Labelled photos from "Classification", an image-classification folder in vysakhpr/Matlab-Deep-Learning-For-Computer-Vision. The possible labels are: bolt5 16inx1 1 4in, bolt5 16inx1in, bolt5 16inx3 4in, finish nail1 1 4in, finish nail 2 in, hex nut1 4in, hex nut1 4in thin, hex nut5 16in, lock split washer1 4in, lock split washer3 8in, roofing nail1 1 4in, screw#10x3 4in pan, screw#6x1in flat, screw#8x1 1 2in flat, screw#8x1 2 pan, screw#8x3 4in flat, screw#8x3 4in pan, washer3 4inx1 8in, washer7 8in5 32in.

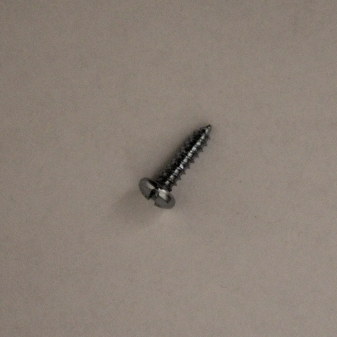
Label: screw#10x3 4in pan

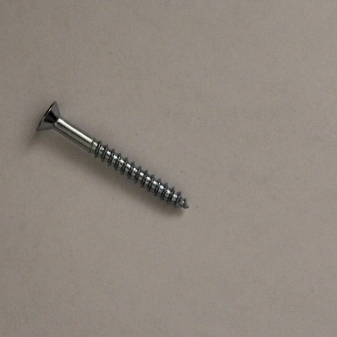
Label: screw#8x1 1 2in flat

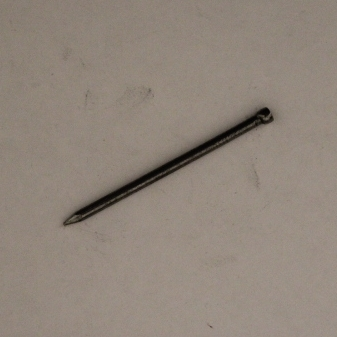
Label: finish nail 2 in

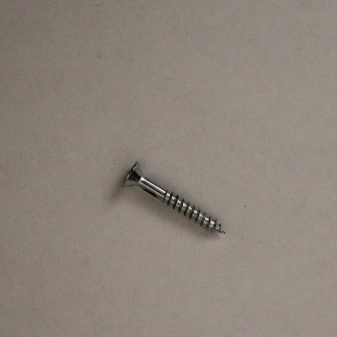
Label: screw#6x1in flat

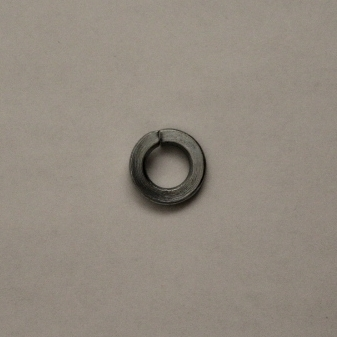
Label: lock split washer3 8in

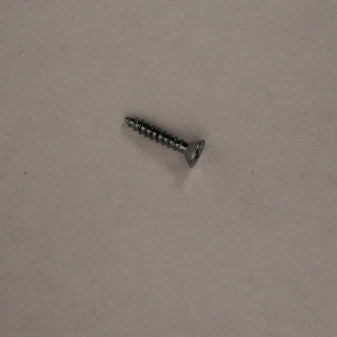
Label: screw#8x3 4in flat
